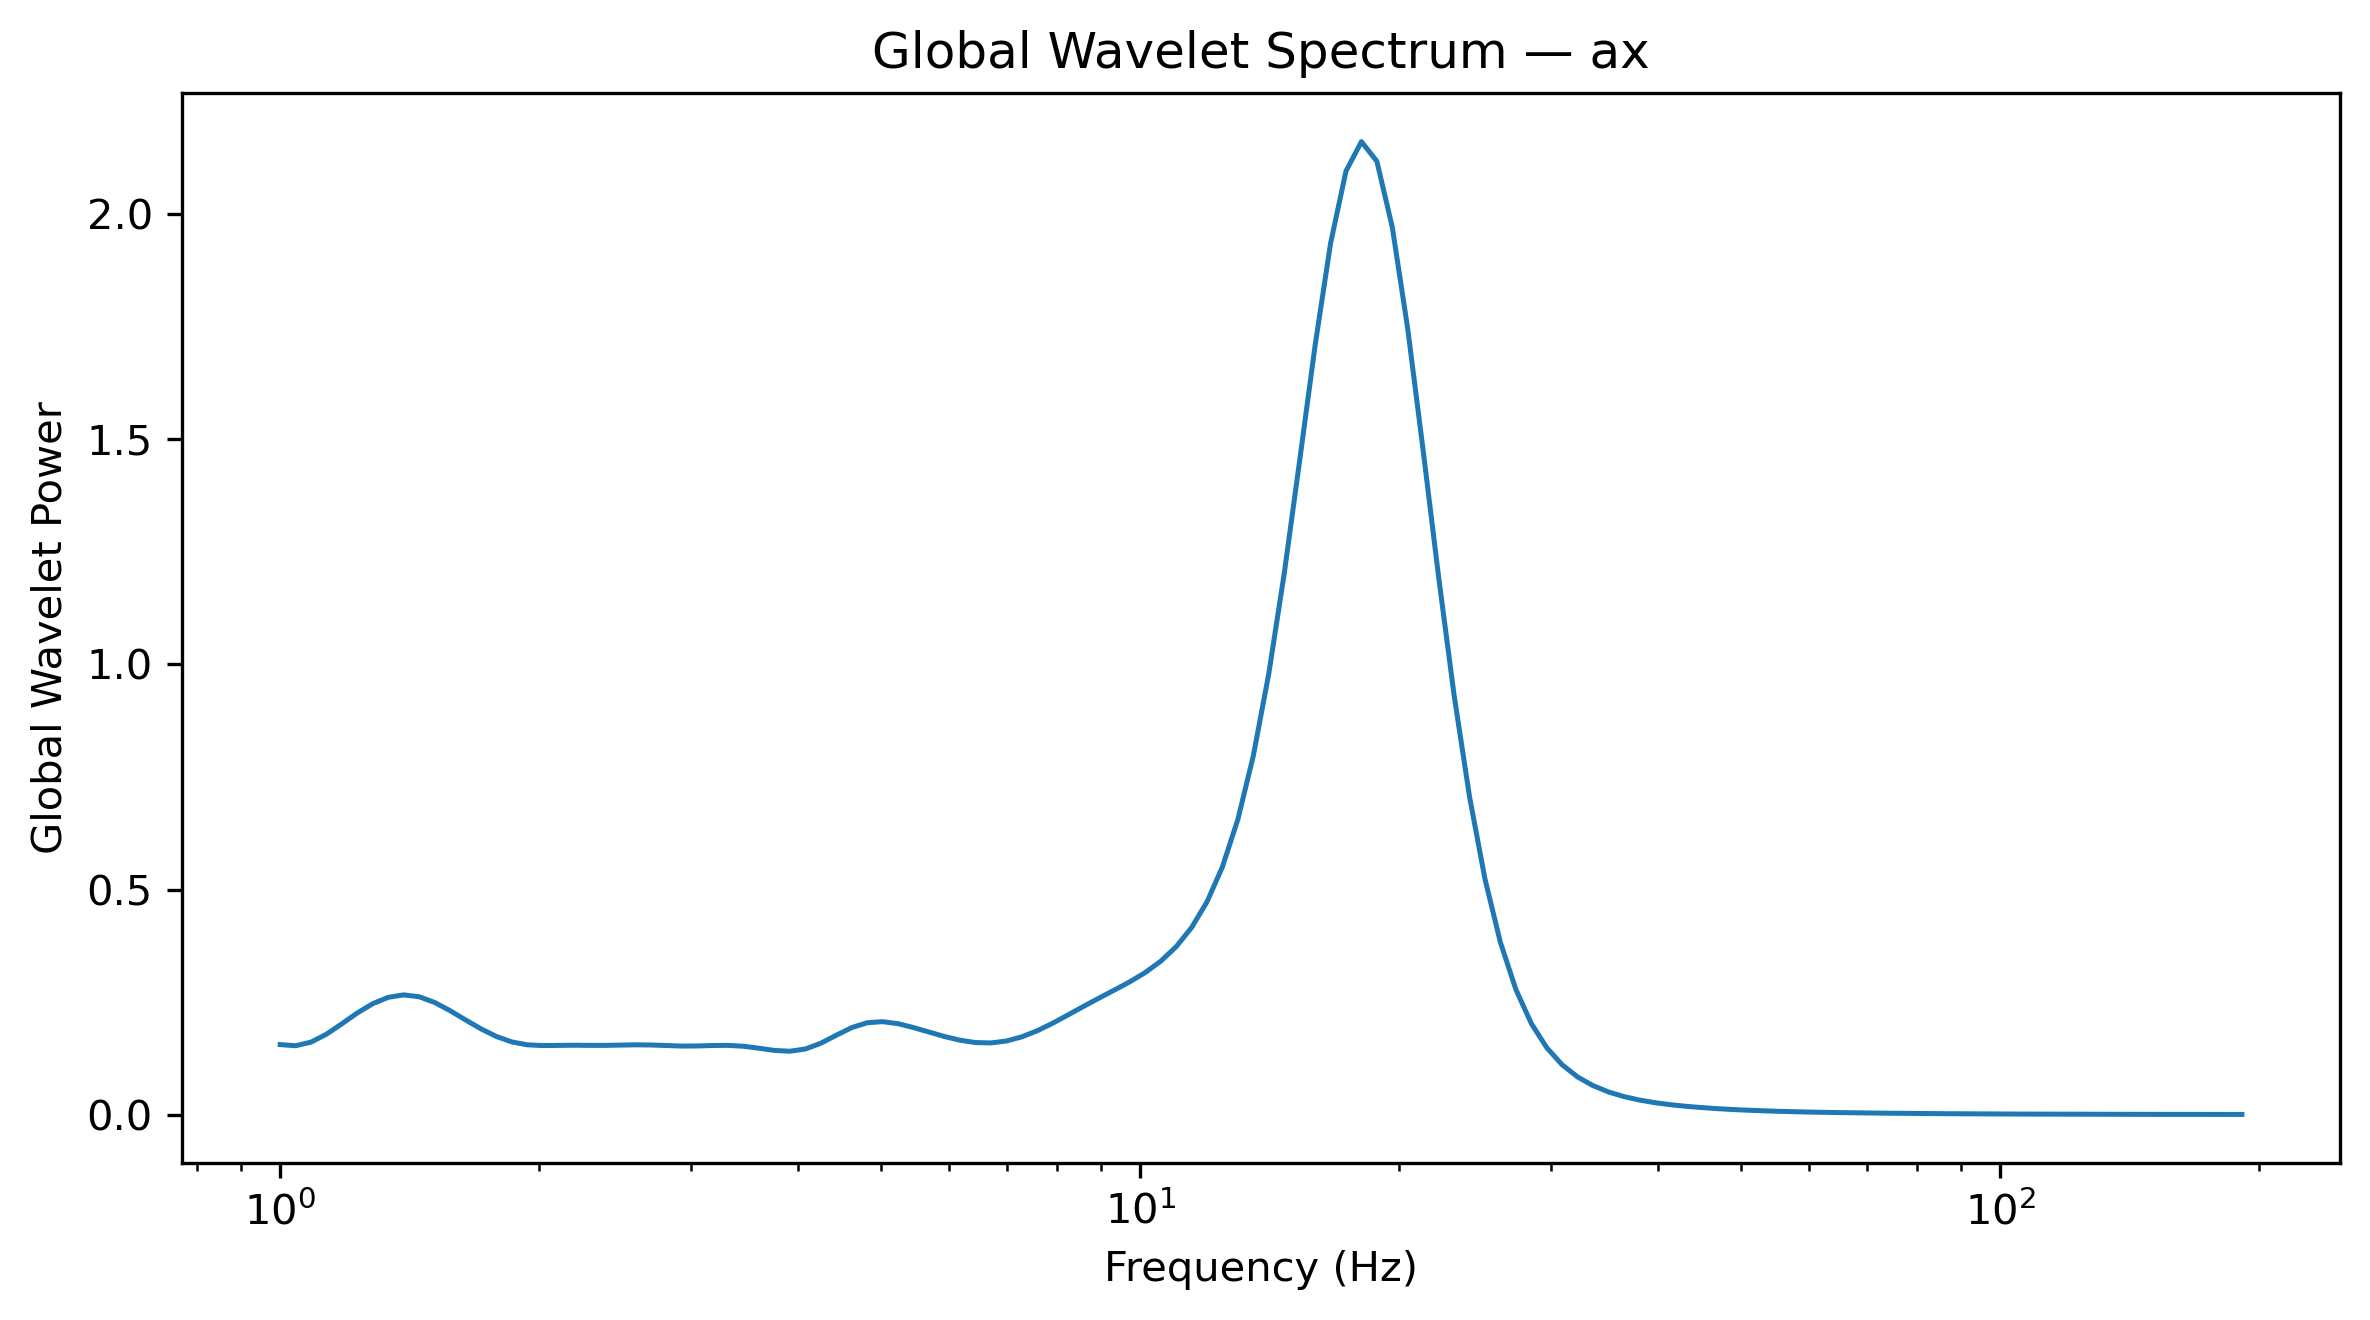

Source data for this figure (header and first rows):
Frequency_Hz, GlobalWaveletPower, GlobalWaveletAmplitude
1.0, 0.1558, 0.3947
1.042, 0.1532, 0.3915
1.086, 0.1613, 0.4016
1.132, 0.1789, 0.423
1.18, 0.2022, 0.4496
1.23, 0.2262, 0.4756
1.282, 0.2468, 0.4968
1.336, 0.2608, 0.5107
1.392, 0.2662, 0.5159
1.451, 0.262, 0.5119
1.512, 0.2494, 0.4994
1.576, 0.2311, 0.4808
1.643, 0.2106, 0.459
1.712, 0.1907, 0.4367
1.784, 0.1738, 0.4169
1.86, 0.1617, 0.4021
1.938, 0.1553, 0.3941
2.02, 0.1537, 0.392
2.105, 0.1541, 0.3925
2.194, 0.1544, 0.3929
2.287, 0.1541, 0.3925
2.383, 0.154, 0.3925
2.484, 0.1547, 0.3933
2.589, 0.1553, 0.3941
2.698, 0.1549, 0.3936
2.812, 0.1536, 0.392
2.931, 0.1526, 0.3906
3.055, 0.1527, 0.3908
3.183, 0.1538, 0.3921
3.318, 0.1541, 0.3925
3.458, 0.1521, 0.39
3.604, 0.1477, 0.3843
3.756, 0.1428, 0.3779
3.915, 0.1411, 0.3756
4.08, 0.146, 0.3821
4.252, 0.1588, 0.3985
4.432, 0.1766, 0.4202
4.619, 0.1935, 0.4399
4.814, 0.2043, 0.452
5.017, 0.2067, 0.4547
5.229, 0.2022, 0.4497
5.45, 0.1936, 0.44
5.68, 0.1836, 0.4285
5.92, 0.1738, 0.4169
6.17, 0.1656, 0.4069
6.43, 0.1604, 0.4005
6.702, 0.1595, 0.3994
6.985, 0.1637, 0.4045
7.28, 0.1728, 0.4157
7.587, 0.1864, 0.4317
7.908, 0.2031, 0.4506
8.241, 0.2216, 0.4707
8.589, 0.2405, 0.4904
8.952, 0.2589, 0.5088
9.33, 0.2768, 0.5261
9.724, 0.2952, 0.5433
10.13, 0.3158, 0.5619
10.56, 0.3408, 0.5838
11.01, 0.373, 0.6107
11.47, 0.4155, 0.6446
... 68 more rows
